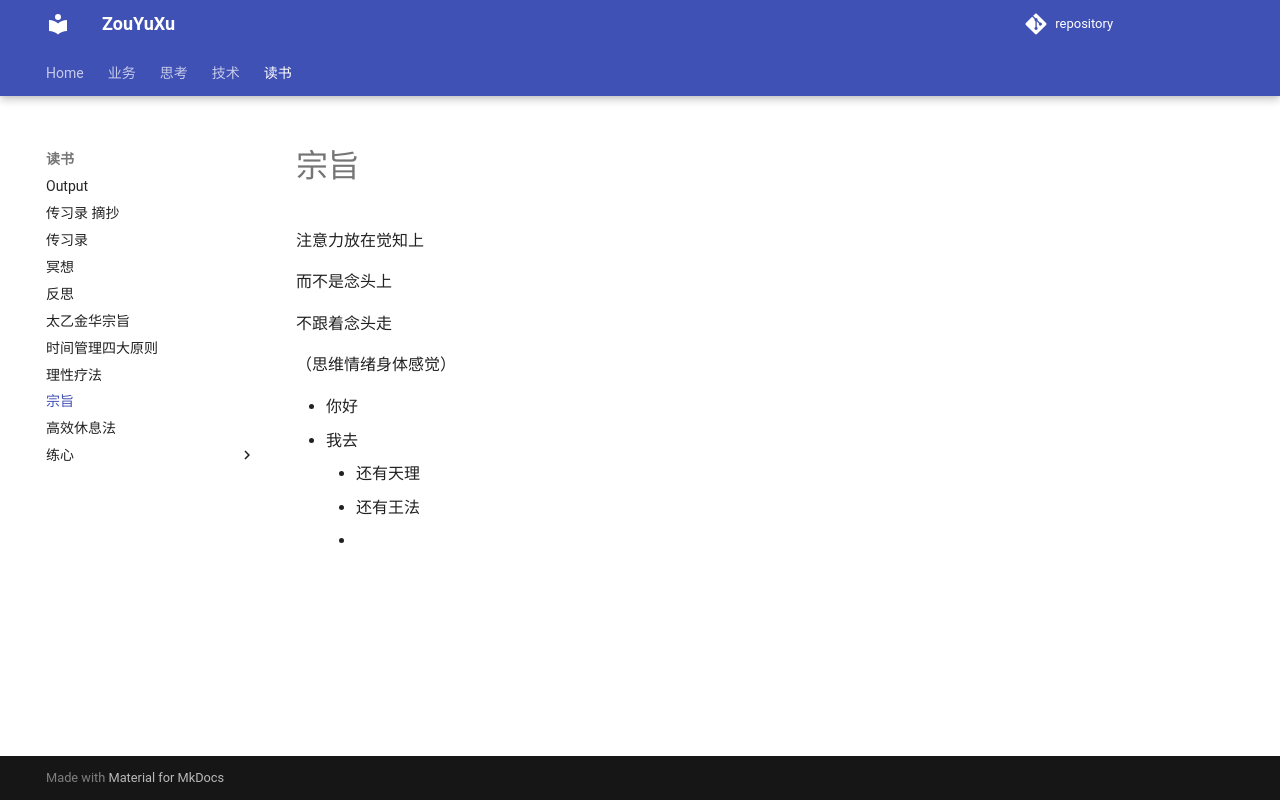

repository: ZouYuxu/zouyuxu.github.io · page: 读书/读书/index.html · generator: mkdocs

# 宗旨

注意力放在觉知上

而不是念头上

不跟着念头走

（思维情绪身体感觉）



* 你好
  * 我去
    * 还有天理
      * 还有王法
      * 
